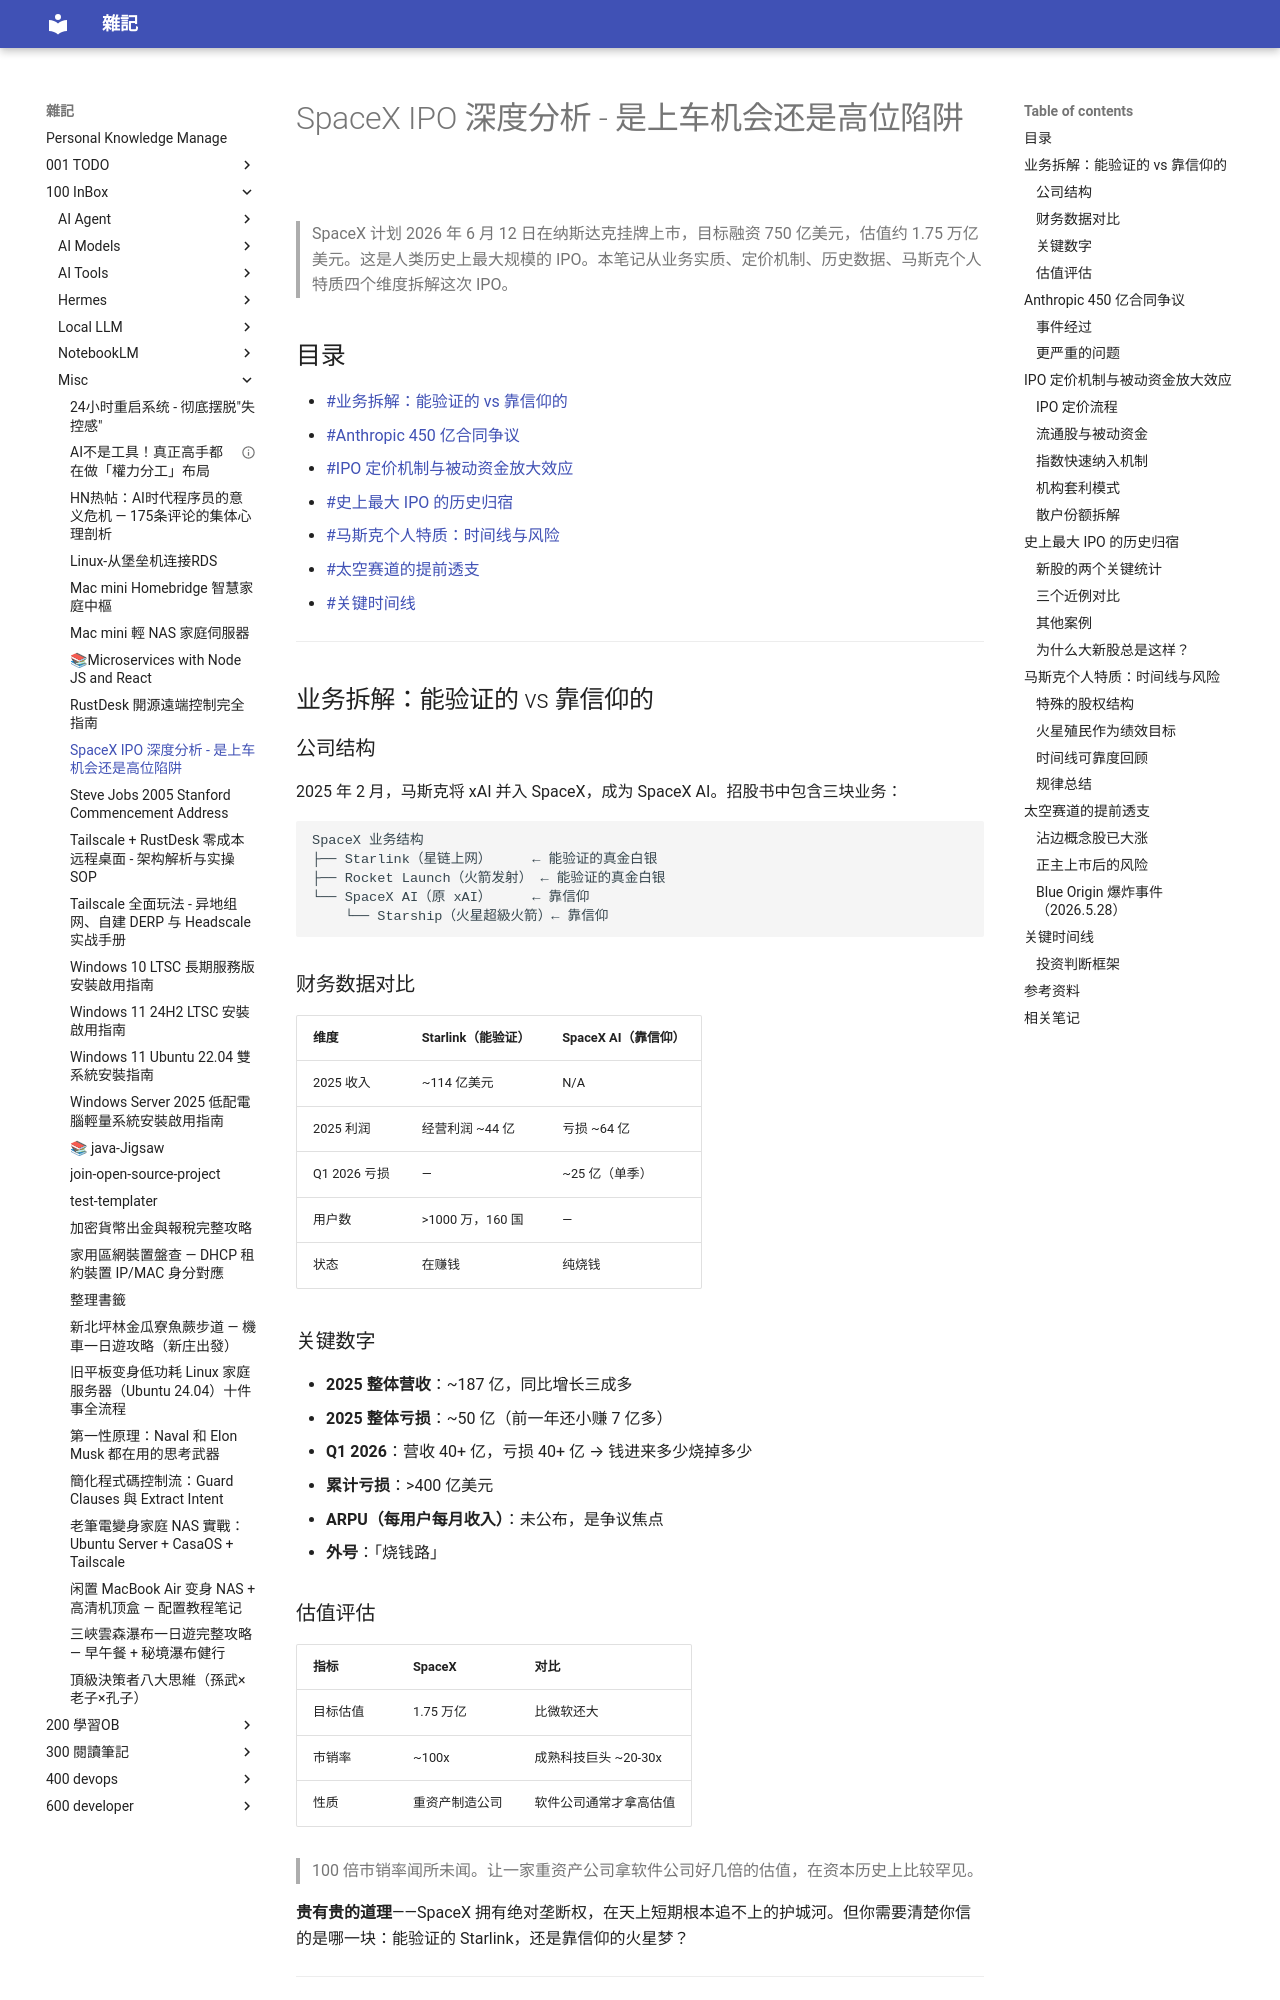

repository: yudady/yudady.github.io · page: 100-InBox/misc/SpaceX IPO 深度分析 - 史上最大IPO/index.html · generator: mkdocs

---
title: SpaceX IPO 深度分析 - 是上车机会还是高位陷阱
aliases: [SpaceX IPO, spacex-ipo-2026]
tags:
  - investment
  - ipo
  - spacex
  - stock-market
  - status/active
  - type/doc
source:
  - "https://youtu.be/8XKHOU6v0CA"
author: Alan Chen（华尔街暗线）
created: 2026-05-31
updated: 2026-05-31
description: SpaceX 计划 2026 年 6 月 12 日在纳斯达克 IPO，目标估值 1.75 万亿美元。从业务拆解、Anthropic 巨额合同争议、IPO 定价机制、历史新股表现、马斯特质五个角度全面分析。
level: intermediate
stars: 4
---

# SpaceX IPO 深度分析 - 是上车机会还是高位陷阱

> SpaceX 计划 2026 年 6 月 12 日在纳斯达克挂牌上市，目标融资 750 亿美元，估值约 1.75 万亿美元。这是人类历史上最大规模的 IPO。本笔记从业务实质、定价机制、历史数据、马斯克个人特质四个维度拆解这次 IPO。

## 目录

- [[#业务拆解：能验证的 vs 靠信仰的]]
- [[#Anthropic 450 亿合同争议]]
- [[#IPO 定价机制与被动资金放大效应]]
- [[#史上最大 IPO 的历史归宿]]
- [[#马斯克个人特质：时间线与风险]]
- [[#太空赛道的提前透支]]
- [[#关键时间线]]

---

## 业务拆解：能验证的 vs 靠信仰的

### 公司结构

2025 年 2 月，马斯克将 xAI 并入 SpaceX，成为 SpaceX AI。招股书中包含三块业务：

```
SpaceX 业务结构
├── Starlink（星链上网）     ← 能验证的真金白银
├── Rocket Launch（火箭发射） ← 能验证的真金白银
└── SpaceX AI（原 xAI）     ← 靠信仰
    └── Starship（火星超級火箭）← 靠信仰
```

### 财务数据对比

| 维度 | Starlink（能验证） | SpaceX AI（靠信仰） |
|------|-------------------|-------------------|
| 2025 收入 | ~114 亿美元 | N/A |
| 2025 利润 | 经营利润 ~44 亿 | 亏损 ~64 亿 |
| Q1 2026 亏损 | — | ~25 亿（单季） |
| 用户数 | >1000 万，160 国 | — |
| 状态 | 在赚钱 | 纯烧钱 |
